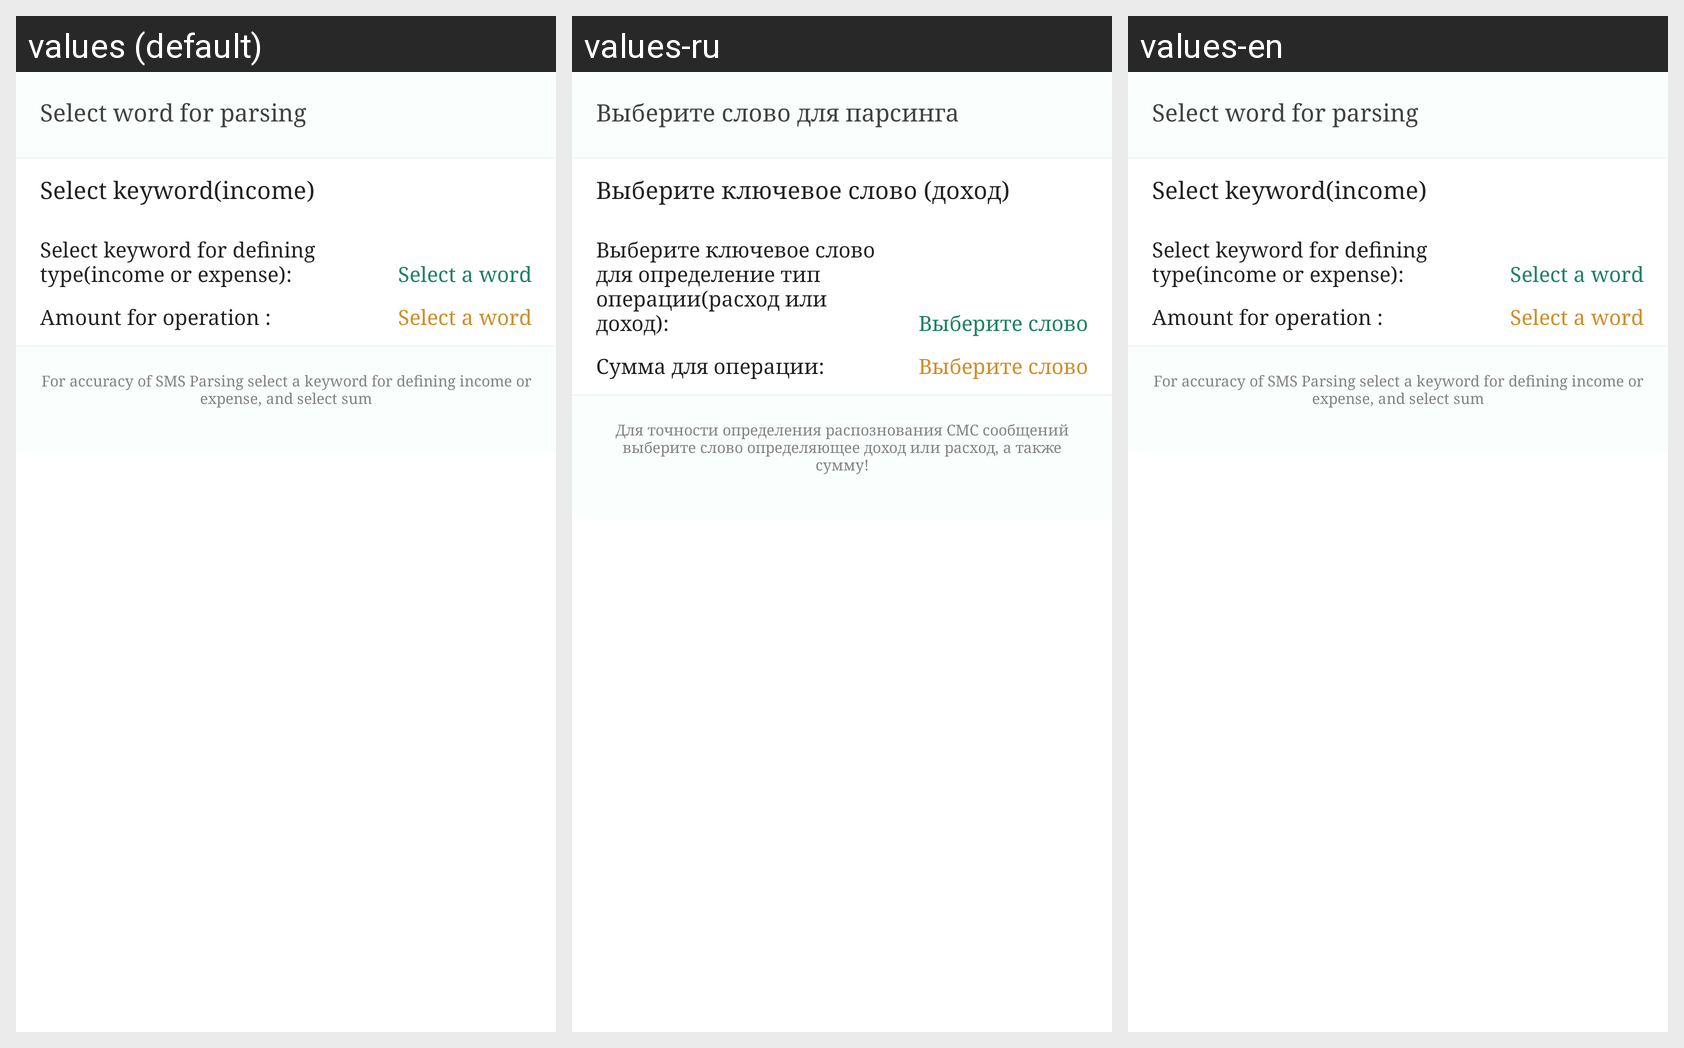

Strings drawn on this Android screen and how each of the app's shown locales translates them:
Android screen res/layout/dialog_parsin_sms_select_word.xml rendered under 3 locales, left to right: values (default), values-ru, values-en. Device: Nexus 5 (rendered at 1080×1920; each locale shown at half size, 540×960, under a caption strip naming it); theme AppTheme.
Strings drawn on this screen, with the default value and each locale's value (text and hints the layout hard-codes, and strings that could not be matched under every locale, appear in the picture but are not listed):

select_word_for_parsing
  values: Select word for parsing
  values-ru: Выберите слово для парсинга
  values-en: Select word for parsing

income_decide_with_static_word
  values: Select keyword(income)
  values-ru: Выберите ключевое слово (доход)
  values-en: Select keyword(income)

key_for_type
  values: Select keyword for defining type(income or expense):
  values-ru: Выберите ключевое слово для определение тип операции(расход или доход):
  values-en: Select keyword for defining type(income or expense):

select_word
  values: Select a word
  values-ru: Выберите слово
  values-en: Select a word

amount_operation
  values: Amount for operation :
  values-ru: Сумма для операции:
  values-en: Amount for operation :

obyasneniya_pro_parsing
  values: For accuracy of SMS Parsing select a keyword for defining income or expense, and select sum
  values-ru: Для точности определения распознования СМС сообщений выберите слово определяющее доход или расход, а также сумму!
  values-en: For accuracy of SMS Parsing select a keyword for defining income or expense, and select sum
